Dataset: 03_spectrograms_150x100px_dataset (GitHub, fhswf/spectrogram-anomaly-ae). Classes: chatter, no chatter.

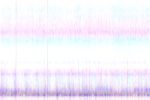
Label: no chatter

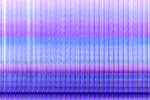
Label: chatter

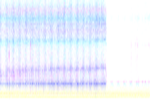
Label: no chatter

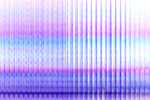
Label: chatter

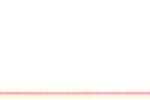
Label: no chatter

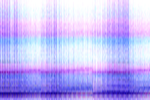
Label: chatter
